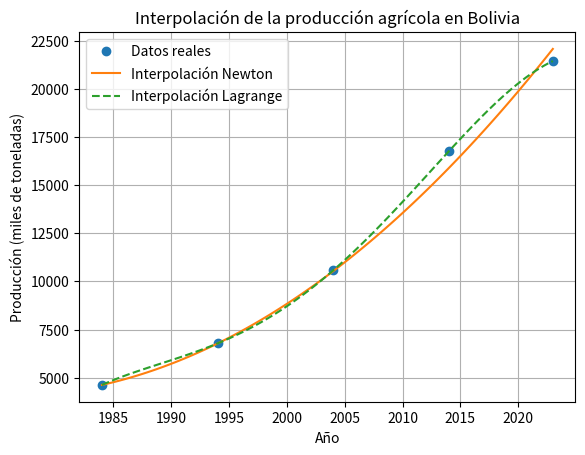

Source code (Python):
import numpy as np
import matplotlib.pyplot as plt

# Datos originales
anios = np.array([1984, 1994, 2004, 2014, 2023])
produccion = np.array([4632, 6785, 10575, 16751, 21435])

# Interpolación de Newton
def diferencias_divididas(x, y):
    n = len(y)
    coef = np.copy(y)
    for j in range(1, n):
        for i in range(n-1, j-1, -1):
            coef[i] = (coef[i] - coef[i-1]) / (x[i] - x[i-j])
    return coef

def polinomio_newton(x_data, coef, x):
    n = len(coef) - 1
    p = coef[n]
    for k in range(1, n+1):
        p = coef[n-k] + (x - x_data[n-k]) * p
    return p

coef_newton = diferencias_divididas(anios, produccion)

# Interpolación de Lagrange
def lagrange(x_data, y_data, x):
    n = len(x_data)
    p = 0
    for i in range(n):
        L = 1
        for j in range(n):
            if i != j:
                L *= (x - x_data[j]) / (x_data[i] - x_data[j])
        p += y_data[i] * L
    return p

# Gráfica de resultados
x_nuevos = np.linspace(1984, 2023, 100)
y_newton = [polinomio_newton(anios, coef_newton, xi) for xi in x_nuevos]
y_lagrange = [lagrange(anios, produccion, xi) for xi in x_nuevos]

# Graficar
plt.plot(anios, produccion, 'o', label="Datos reales")
plt.plot(x_nuevos, y_newton, '-', label="Interpolación Newton")
plt.plot(x_nuevos, y_lagrange, '--', label="Interpolación Lagrange")
plt.xlabel("Año")
plt.ylabel("Producción (miles de toneladas)")
plt.legend()
plt.title("Interpolación de la producción agrícola en Bolivia")
plt.grid(True)
plt.show()

# Comparación en el año 2017-2018
anio_comparacion = 2018
real = 19453  # Valor corregido del gráfico
newton_valor = polinomio_newton(anios, coef_newton, anio_comparacion)
lagrange_valor = lagrange(anios, produccion, anio_comparacion)

print(f"Valor interpolado con Newton en {anio_comparacion}: {newton_valor:.2f}")
print(f"Valor interpolado con Lagrange en {anio_comparacion}: {lagrange_valor:.2f}")
print(f"Valor real en {anio_comparacion}: {real}")
